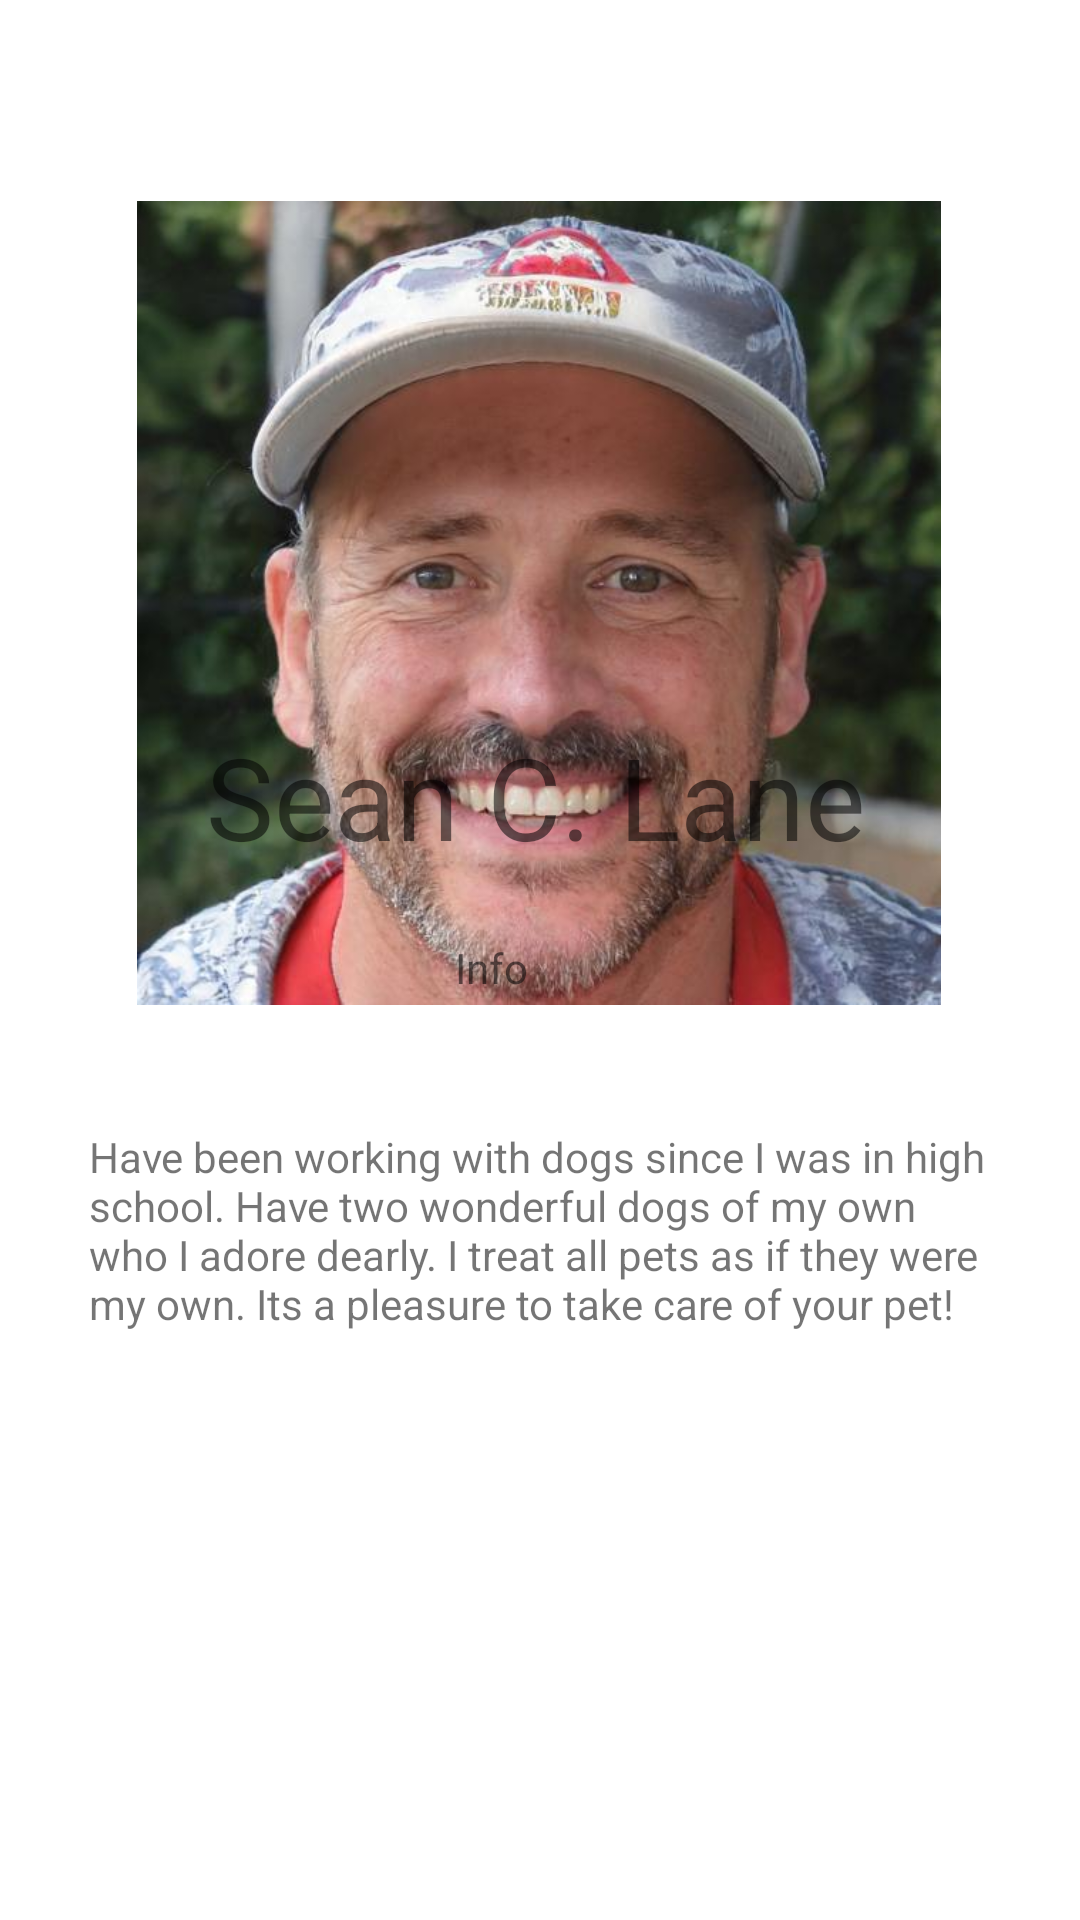

Reconstruct the res/layout file that produces this screen, plus the resources it refers to.
<!-- AndroidManifest.xml: application theme Theme.RexPetCareApp -->
<!-- res/layout/fragment_home.xml -->
<?xml version="1.0" encoding="utf-8"?>
<androidx.constraintlayout.widget.ConstraintLayout xmlns:android="http://schemas.android.com/apk/res/android"
    xmlns:app="http://schemas.android.com/apk/res-auto"
    xmlns:tools="http://schemas.android.com/tools"
    android:layout_width="match_parent"
    android:layout_height="match_parent"
    tools:context=".ui.home.HomeFragment"

    >


    <ImageView
        android:id="@+id/imageView9"
        android:layout_width="268dp"
        android:layout_height="370dp"
        android:layout_marginTop="16dp"
        android:src="@drawable/sean"
        app:layout_constraintEnd_toEndOf="parent"
        app:layout_constraintHorizontal_bias="0.496"
        app:layout_constraintStart_toStartOf="parent"
        app:layout_constraintTop_toTopOf="parent" />

    <TextView
        android:id="@+id/textView21"
        android:layout_width="222dp"
        android:layout_height="72dp"
        android:layout_marginBottom="328dp"
        android:text="Sean C. Lane"
        app:autoSizeTextType="uniform"
        app:layout_constraintBottom_toBottomOf="parent"
        app:layout_constraintEnd_toEndOf="parent"
        app:layout_constraintHorizontal_bias="0.497"
        app:layout_constraintStart_toStartOf="parent" />

    <TextView
        android:id="@+id/textView23"
        android:layout_width="300dp"
        android:layout_height="220dp"
        android:layout_marginBottom="44dp"
        android:text="Have been working with dogs since I was in high school. Have two wonderful dogs of my own who I adore dearly. I treat all pets as if they were my own. Its a pleasure to take care of your pet!"
        app:layout_constraintBottom_toBottomOf="parent"
        app:layout_constraintEnd_toEndOf="parent"
        app:layout_constraintHorizontal_bias="0.495"
        app:layout_constraintStart_toStartOf="parent" />

    <TextView
        android:id="@+id/textView24"
        android:layout_width="87dp"
        android:layout_height="39dp"
        android:layout_marginBottom="288dp"
        android:text="Info"
        app:layout_constraintBottom_toBottomOf="parent"
        app:layout_constraintEnd_toEndOf="parent"
        app:layout_constraintHorizontal_bias="0.555"
        app:layout_constraintStart_toStartOf="parent" />
</androidx.constraintlayout.widget.ConstraintLayout>
<!-- resources referenced by this layout -->
<resources>
  <!-- drawable sean: jpg bitmap (drawable, 42618 bytes) -->
  <style name="Theme.RexPetCareApp" parent="Theme.MaterialComponents.DayNight.NoActionBar">
          
          <item name="colorPrimary">@color/purple_500</item>
          <item name="colorPrimaryVariant">@color/purple_700</item>
          <item name="colorOnPrimary">@color/white</item>
          
          <item name="colorSecondary">@color/teal_200</item>
          <item name="colorSecondaryVariant">@color/teal_700</item>
          <item name="colorOnSecondary">@color/black</item>
          
          <item name="android:statusBarColor">?attr/colorPrimaryVariant</item>
          
      </style>
  <!-- not gathered from this repository: default colours our renderer supplied (Android Studio template values) -->
  <color name="purple_500">#FF6200EE</color>
  <color name="purple_700">#FF3700B3</color>
  <color name="teal_200">#FF03DAC5</color>
  <color name="teal_700">#FF018786</color>
  <color name="black">#FF000000</color>
  <color name="white">#FFFFFFFF</color>
</resources>
